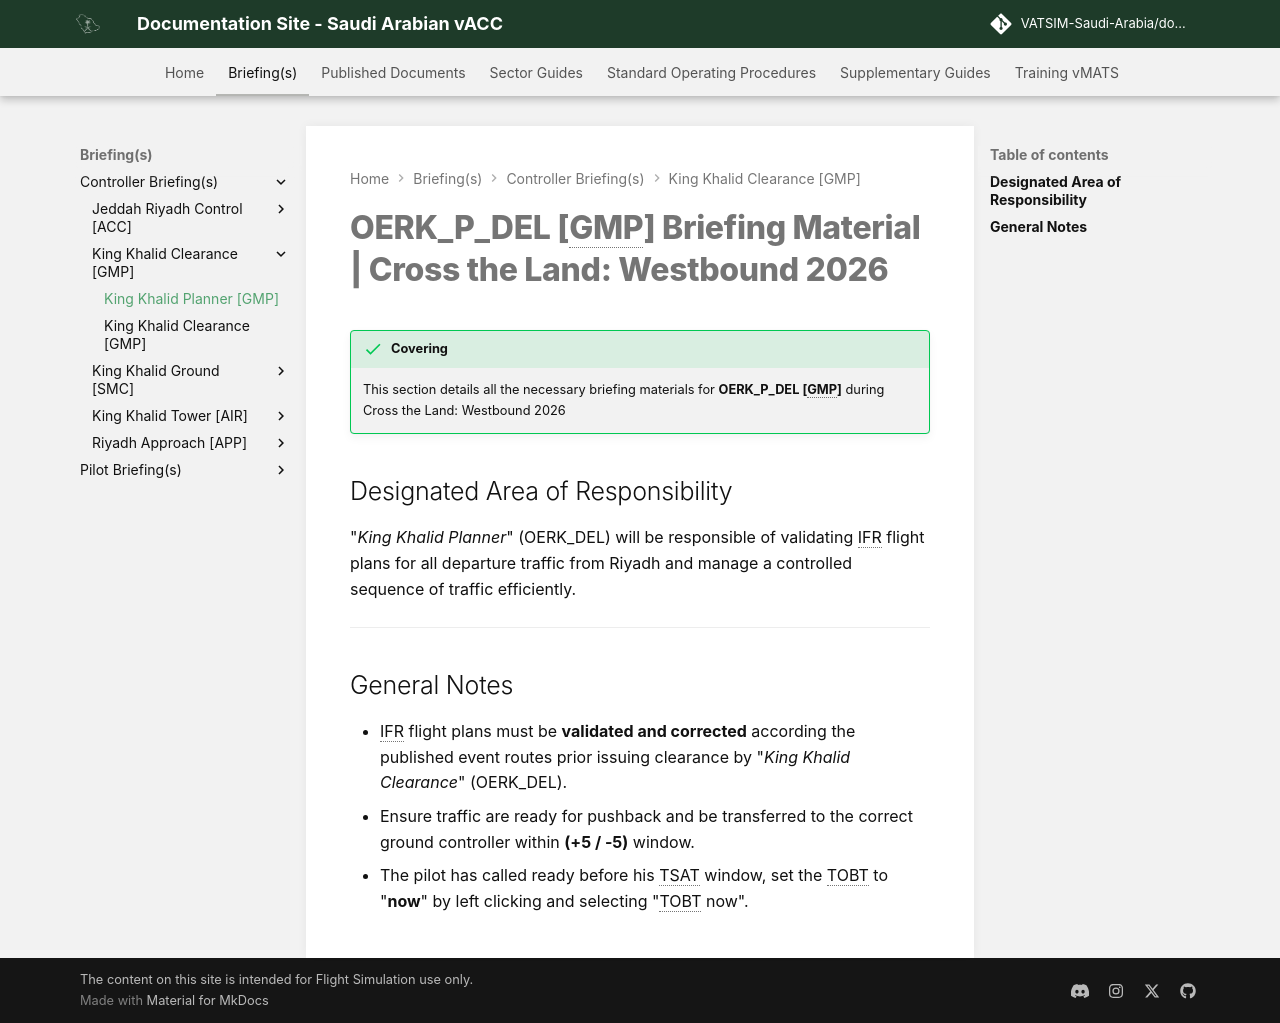

repository: VATSIM-Saudi-Arabia/documentation-site · page: Briefing(s)/Controller-Briefing(s)/King Khalid Clearance [GMP]/GMP P/index.html · generator: mkdocs

---
title: "King Khalid Planner [GMP]"
---

# OERK_P_DEL [GMP] Briefing Material | Cross the Land: Westbound 2026

!!! success "Covering"
    This section details all the necessary briefing materials for **OERK_P_DEL [GMP]** during Cross the Land: Westbound 2026

## Designated Area of Responsibility 
"*King Khalid Planner*" (OERK_DEL) will be responsible of validating IFR flight plans for all departure traffic from Riyadh and manage a controlled sequence of traffic efficiently.

---

## General Notes
- IFR flight plans must be **validated and corrected** according the published event routes prior issuing clearance by "*King Khalid Clearance*" (OERK_DEL).
- Ensure traffic are ready for pushback and be transferred to the correct ground controller within **(+5 / -5)** window.
- The pilot has called ready before his TSAT window, set the TOBT to "**now**" by left clicking and selecting "TOBT now".
